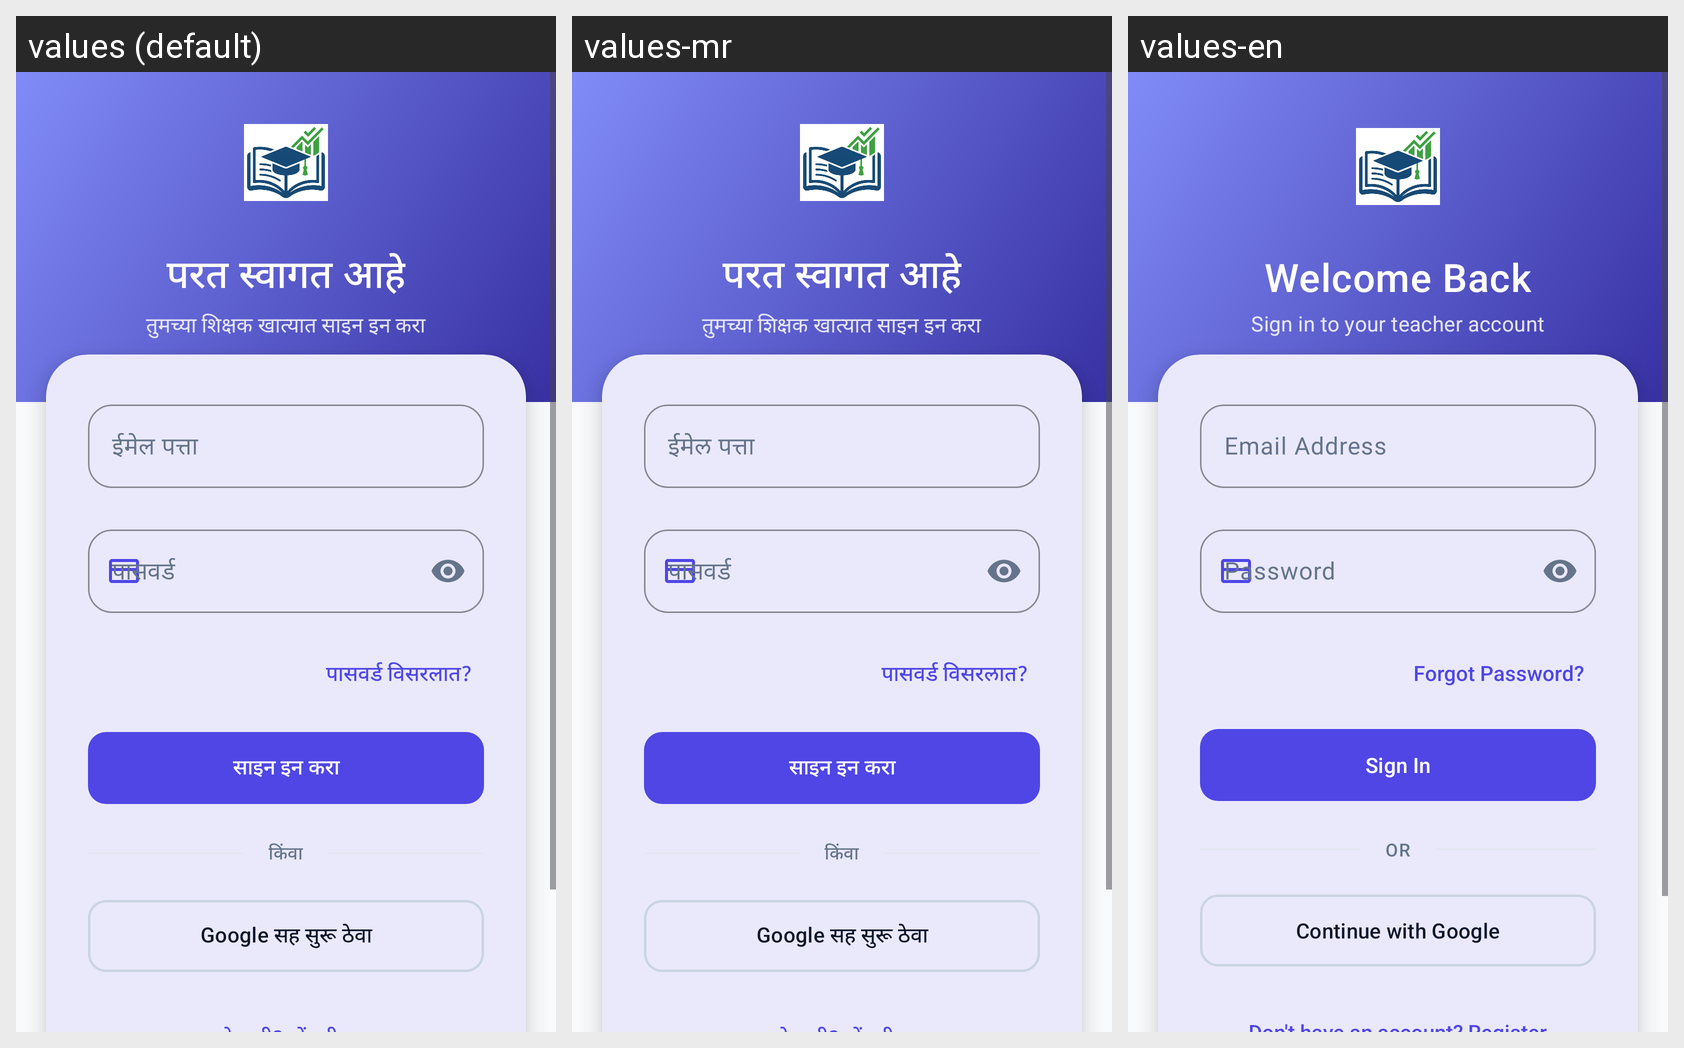

The same Android screen rendered under several of its app's locales, left to right. List the strings drawn on it with the default value and each locale's translation.
Android screen res/layout/activity_login.xml rendered under 3 locales, left to right: values (default), values-mr, values-en. Device: Nexus 5 (rendered at 1080×1920; each locale shown at half size, 540×960, under a caption strip naming it); theme Theme.EduReport.
Strings drawn on this screen, with the default value and each locale's value (text and hints the layout hard-codes, and strings that could not be matched under every locale, appear in the picture but are not listed):

login_title
  values: परत स्वागत आहे
  values-mr: परत स्वागत आहे
  values-en: Welcome Back

login_subtitle
  values: तुमच्या शिक्षक खात्यात साइन इन करा
  values-mr: तुमच्या शिक्षक खात्यात साइन इन करा
  values-en: Sign in to your teacher account

label_email
  values: ईमेल पत्ता
  values-mr: ईमेल पत्ता
  values-en: Email Address

label_password
  values: पासवर्ड
  values-mr: पासवर्ड
  values-en: Password

btn_forgot_password
  values: पासवर्ड विसरलात?
  values-mr: पासवर्ड विसरलात?
  values-en: Forgot Password?

btn_login
  values: साइन इन करा
  values-mr: साइन इन करा
  values-en: Sign In

txt_or
  values: किंवा
  values-mr: किंवा
  values-en: OR

btn_google
  values: Google सह सुरू ठेवा
  values-mr: Google सह सुरू ठेवा
  values-en: Continue with Google
